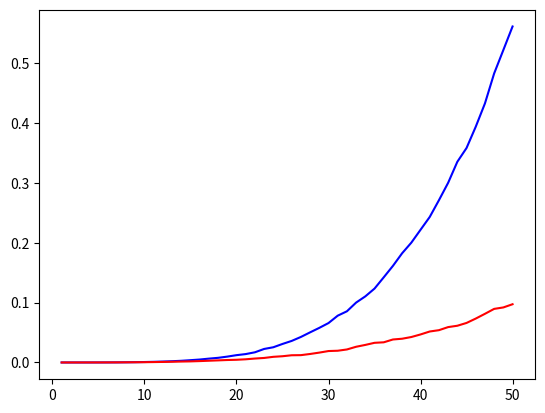

This figure's Python source:

import time
#timing decorator
def timeit(func):
    def wrapper(a,b):
        start=time.time()
        result=func(a,b)
        stop=time.time()
       
        return  stop-start
    return wrapper 

# 3rd grade algo

def brutemultiplication(a,b):
    l=[]
    z=0
    for i in str(b)[::-1]:

        sm=''
        c='0'
      
        for j in str(a)[::-1]:
            ssm=str((int(i)*int(j))+int(c))
           # print(ssm)
            #print(ssm)
            c='0'
            if len(ssm)>1:
                sm=sm+ssm[-1] 
                c=ssm[:-1:]
               # print(sm,c)
               # print(sm,c)
            else:
                sm=sm+ssm
       # print(c[-1::-1])
        sm=sm+c[-1::-1]
   
        sm=sm[-1::-1]+'0'*z

        z=z+1
        l.append(int(sm))
   # print(l)

    return sum(l)
@timeit
def third_grade(a,b):
    r=brutemultiplication(a,b)
    return r

    
    
#print(brutemultiplication(259,3))
#karatsuba multiplication
import random

def karatsuba(x,y):
    if len(str(x))==1 or len(str(y))==1:
  
        return x*y
    if len(str(x))>len(str(y)):
        y=('0'*(len(str(x))-len(str(y))))+str(y)
    elif len(str(y))>len(str(x)):
        x=('0'*(len(str(y))-len(str(x))))+str(x)
    ol=len(str(x))

    mid=len(str(x))//2
    m=mid
    if len(str(x))%2 !=0:
        mid=mid+1

    a=int(str(x)[:mid])
    b=int(str(x)[mid:])
    c=int(str(y)[:mid])
    d=int(str(y)[mid:])
  
    one=karatsuba(a,c)
    three=karatsuba((a+b),(c+d))
    two=karatsuba(b,d)
    four=three-two-one



    return (one*(10**(m*2)))+(four*(10**m))+two
@timeit
def karatsuba_algo(a,b):
    r=karatsuba(a,b)
    return r
inputs=[]

min=1
max=9
for i in range(50):
    min=int(str(min)+('0'*i))
    max=int(str(max)+('9'*i))
    inputs.append((random.randint(min,max),random.randint(min,max)))
#getting outputs for random inputs ranging length from 1 to 26 digits
bmt=[]
kmt=[]
for i in inputs:
    bmt.append(third_grade(i[0],i[1]))
    kmt.append(karatsuba_algo(i[0],i[1]))
#graphing
import matplotlib.pyplot as plt
plt.plot([i for i in range(1,51)],bmt,'b')#blue graph for 3rd grade algo
plt.plot([i for i in range(1,51)],kmt,'r')#red for karatsuba algo
plt.show()
